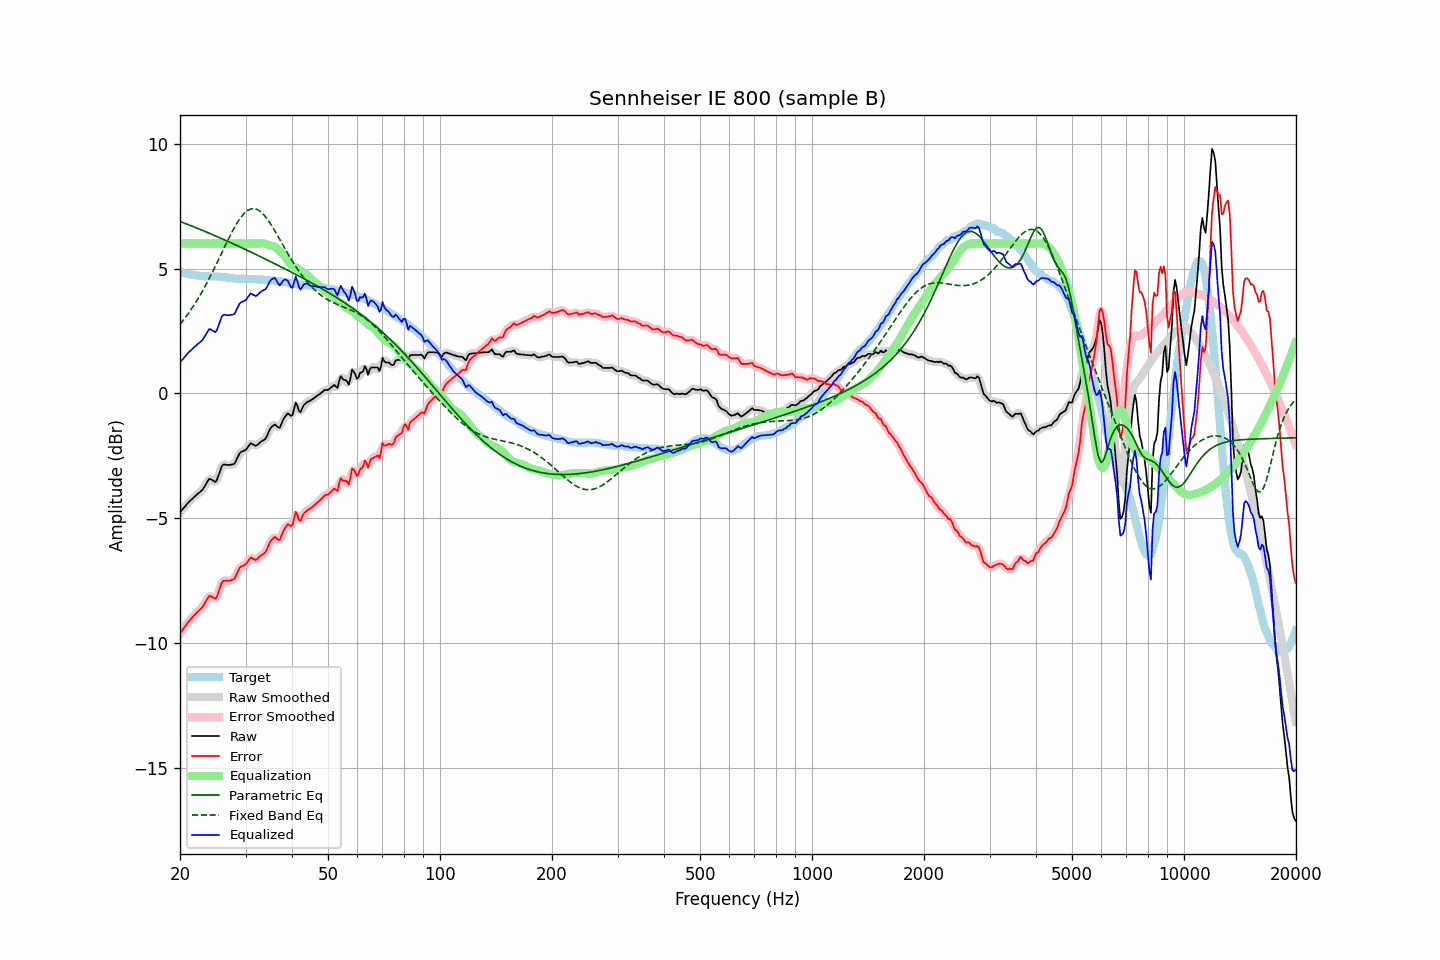

Values plotted in this chart, from the file beside it:
frequency, raw, error, smoothed, error_smoothed, equalization, parametric_eq, fixed_band_eq, equalized_raw, equalized_smoothed, target
20.00, -4.76, -9.62, -4.76, -9.62, 6.00, 6.89, 2.77, 1.24, 1.24, 4.86
20.20, -4.68, -9.53, -4.68, -9.53, 6.00, 6.86, 2.85, 1.32, 1.32, 4.85
20.40, -4.61, -9.44, -4.61, -9.44, 6.00, 6.84, 2.93, 1.39, 1.39, 4.83
20.61, -4.53, -9.35, -4.53, -9.35, 6.00, 6.81, 3.01, 1.47, 1.47, 4.82
20.81, -4.46, -9.26, -4.46, -9.26, 6.00, 6.79, 3.10, 1.54, 1.54, 4.79
21.02, -4.38, -9.17, -4.39, -9.17, 6.00, 6.76, 3.19, 1.62, 1.61, 4.78
21.23, -4.32, -9.10, -4.32, -9.09, 6.00, 6.74, 3.28, 1.68, 1.68, 4.77
21.44, -4.26, -9.02, -4.26, -9.02, 6.00, 6.71, 3.37, 1.74, 1.74, 4.76
21.66, -4.20, -8.95, -4.20, -8.95, 6.00, 6.69, 3.47, 1.80, 1.80, 4.74
21.87, -4.14, -8.88, -4.14, -8.88, 6.00, 6.66, 3.57, 1.86, 1.86, 4.74
22.09, -4.08, -8.81, -4.08, -8.81, 6.00, 6.63, 3.67, 1.92, 1.92, 4.73
22.31, -4.02, -8.74, -4.03, -8.75, 6.00, 6.61, 3.77, 1.98, 1.97, 4.72
22.54, -3.97, -8.68, -3.98, -8.69, 6.00, 6.58, 3.88, 2.03, 2.02, 4.71
22.76, -3.92, -8.62, -3.92, -8.62, 6.00, 6.56, 3.99, 2.08, 2.08, 4.70
22.99, -3.86, -8.56, -3.85, -8.55, 6.00, 6.53, 4.10, 2.14, 2.15, 4.70
23.22, -3.76, -8.45, -3.76, -8.45, 6.00, 6.50, 4.22, 2.24, 2.24, 4.69
23.45, -3.65, -8.34, -3.65, -8.33, 6.00, 6.48, 4.34, 2.35, 2.35, 4.69
23.69, -3.54, -8.23, -3.53, -8.22, 6.00, 6.45, 4.46, 2.46, 2.47, 4.69
23.92, -3.43, -8.12, -3.46, -8.15, 6.00, 6.42, 4.58, 2.57, 2.54, 4.69
24.16, -3.43, -8.12, -3.44, -8.12, 6.00, 6.39, 4.71, 2.57, 2.56, 4.69
24.40, -3.47, -8.16, -3.47, -8.16, 6.00, 6.37, 4.83, 2.53, 2.53, 4.68
24.65, -3.51, -8.20, -3.52, -8.21, 6.00, 6.34, 4.96, 2.49, 2.48, 4.68
24.89, -3.55, -8.23, -3.52, -8.20, 6.00, 6.31, 5.09, 2.45, 2.48, 4.68
25.14, -3.46, -8.14, -3.44, -8.12, 6.00, 6.28, 5.23, 2.54, 2.56, 4.68
25.39, -3.28, -7.96, -3.28, -7.96, 6.00, 6.25, 5.36, 2.72, 2.72, 4.68
25.65, -3.09, -7.76, -3.09, -7.77, 6.00, 6.23, 5.50, 2.91, 2.91, 4.67
25.91, -2.92, -7.58, -2.94, -7.61, 6.00, 6.20, 5.63, 3.08, 3.06, 4.67
26.16, -2.85, -7.51, -2.86, -7.52, 6.00, 6.17, 5.77, 3.15, 3.14, 4.66
26.43, -2.85, -7.51, -2.84, -7.50, 6.00, 6.14, 5.90, 3.15, 3.16, 4.66
26.69, -2.86, -7.51, -2.86, -7.50, 6.00, 6.11, 6.03, 3.14, 3.14, 4.64
26.96, -2.87, -7.51, -2.87, -7.50, 6.00, 6.08, 6.17, 3.13, 3.13, 4.63
27.23, -2.86, -7.49, -2.87, -7.49, 6.00, 6.05, 6.29, 3.14, 3.13, 4.63
27.50, -2.85, -7.47, -2.87, -7.49, 6.00, 6.02, 6.42, 3.15, 3.13, 4.62
27.77, -2.84, -7.45, -2.84, -7.45, 6.00, 5.99, 6.54, 3.16, 3.16, 4.61
28.05, -2.81, -7.41, -2.78, -7.38, 6.00, 5.96, 6.66, 3.19, 3.22, 4.60
28.33, -2.67, -7.27, -2.68, -7.27, 6.00, 5.93, 6.77, 3.33, 3.32, 4.60
28.62, -2.54, -7.14, -2.55, -7.14, 6.00, 5.91, 6.88, 3.46, 3.45, 4.60
28.90, -2.41, -7.00, -2.43, -7.02, 6.00, 5.88, 6.97, 3.59, 3.57, 4.58
29.19, -2.34, -6.93, -2.36, -6.94, 6.00, 5.85, 7.06, 3.66, 3.64, 4.59
29.48, -2.32, -6.91, -2.32, -6.91, 6.00, 5.82, 7.14, 3.68, 3.68, 4.59
29.78, -2.29, -6.88, -2.29, -6.88, 6.00, 5.78, 7.22, 3.71, 3.71, 4.59
30.08, -2.25, -6.84, -2.24, -6.83, 6.00, 5.75, 7.27, 3.75, 3.76, 4.59
30.38, -2.16, -6.75, -2.16, -6.74, 6.00, 5.72, 7.32, 3.84, 3.84, 4.58
30.68, -2.08, -6.67, -2.08, -6.66, 6.00, 5.69, 7.36, 3.92, 3.92, 4.58
30.99, -1.99, -6.57, -2.03, -6.61, 6.00, 5.66, 7.39, 4.01, 3.97, 4.58
31.30, -2.03, -6.61, -2.03, -6.61, 6.00, 5.63, 7.39, 3.97, 3.97, 4.58
31.61, -2.06, -6.64, -2.06, -6.63, 6.00, 5.60, 7.40, 3.94, 3.94, 4.58
31.93, -2.10, -6.68, -2.08, -6.65, 6.00, 5.57, 7.38, 3.90, 3.92, 4.57
32.24, -2.07, -6.63, -2.06, -6.63, 6.00, 5.54, 7.36, 3.93, 3.94, 4.56
32.57, -2.01, -6.57, -2.02, -6.58, 6.00, 5.51, 7.33, 3.99, 3.98, 4.56
32.89, -1.95, -6.51, -1.96, -6.52, 6.01, 5.48, 7.28, 4.06, 4.05, 4.56
33.22, -1.91, -6.47, -1.92, -6.47, 6.01, 5.45, 7.23, 4.10, 4.10, 4.55
33.55, -1.87, -6.42, -1.88, -6.42, 6.01, 5.42, 7.16, 4.14, 4.13, 4.55
33.89, -1.83, -6.37, -1.81, -6.36, 5.99, 5.38, 7.09, 4.16, 4.18, 4.54
34.23, -1.72, -6.26, -1.71, -6.24, 5.97, 5.35, 7.01, 4.25, 4.26, 4.53
34.57, -1.57, -6.10, -1.58, -6.11, 5.95, 5.32, 6.92, 4.37, 4.37, 4.53
34.92, -1.42, -5.95, -1.45, -5.98, 5.93, 5.29, 6.82, 4.50, 4.48, 4.53
35.27, -1.34, -5.87, -1.34, -5.86, 5.91, 5.26, 6.72, 4.57, 4.57, 4.53
35.62, -1.29, -5.81, -1.28, -5.80, 5.90, 5.22, 6.62, 4.60, 4.62, 4.52
35.97, -1.24, -5.75, -1.28, -5.79, 5.87, 5.19, 6.51, 4.63, 4.59, 4.51
... 635 more rows
